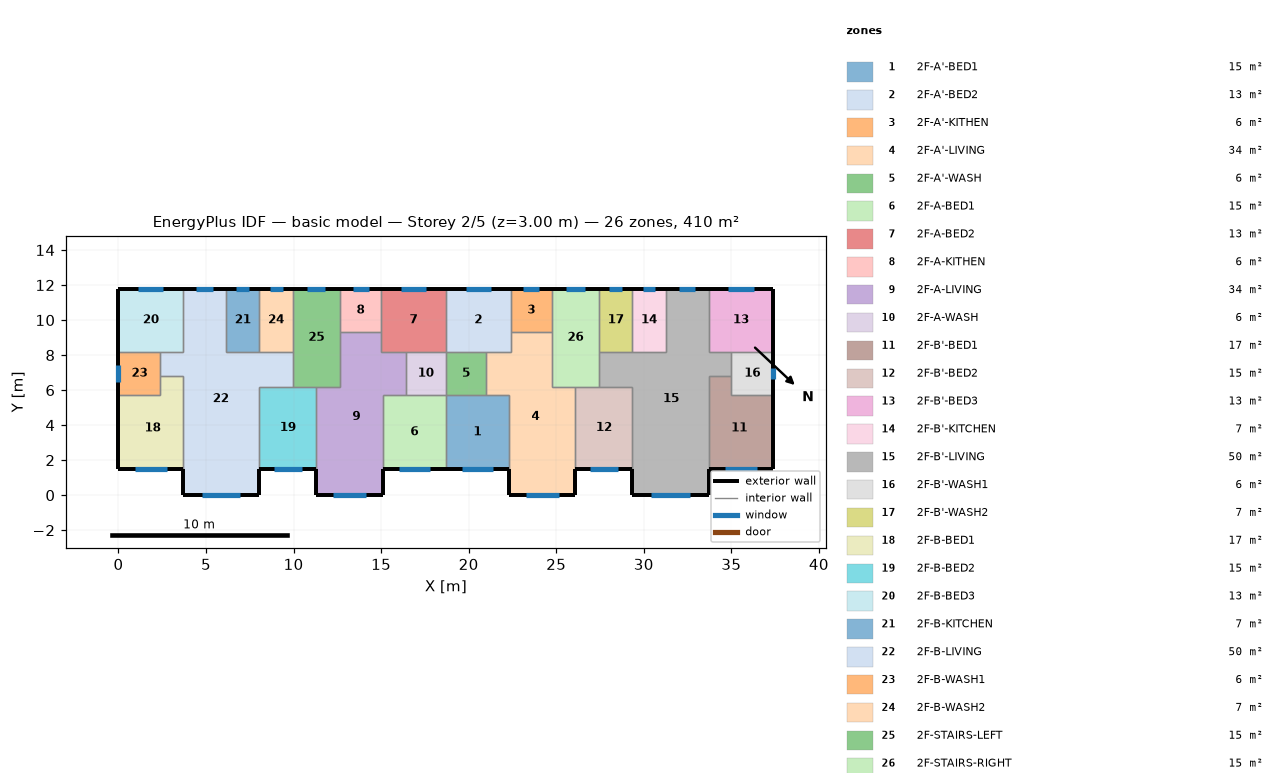
=== STOREY PLAN SPEC (per zone: floor XY polygon, exterior-wall plan segments, windows/doors) ===
zone 1: 2F-A'-BED1  (15.1 m²)
  floor: (18.70, 5.70) (22.30, 5.70) (22.30, 1.50) (18.70, 1.50)
  exterior wall: (18.70, 1.50) – (22.30, 1.50)  [3.6 m]
    window: (19.60, 1.50) – (21.40, 1.50)  [2.7 m²]
  interior walls: 4
zone 2: 2F-A'-BED2  (13.3 m²)
  floor: (18.70, 11.80) (22.40, 11.80) (22.40, 8.20) (18.70, 8.20)
  exterior wall: (22.40, 11.80) – (18.70, 11.80)  [3.7 m]
    window: (21.27, 11.80) – (19.83, 11.80)  [2.2 m²]
  interior walls: 5
zone 3: 2F-A'-KITHEN  (5.9 m²)
  floor: (24.75, 11.80) (24.75, 9.31) (22.40, 9.31) (22.40, 11.80)
  exterior wall: (24.75, 11.80) – (22.40, 11.80)  [2.3 m]
    window: (24.03, 11.80) – (23.12, 11.80)  [1.4 m²]
  interior walls: 3
zone 4: 2F-A'-LIVING  (34.3 m²)
  floor: (22.40, 9.31) (24.75, 9.31) (24.75, 6.20) (26.10, 6.20) (26.10, 0.00) (22.30, 0.00) (22.30, 5.70) (21.00, 5.70) (21.00, 8.20) (22.40, 8.20)
  exterior wall: (22.30, 1.50) – (22.30, 0.00)  [1.5 m]
  exterior wall: (26.10, 0.00) – (26.10, 1.50)  [1.5 m]
  exterior wall: (22.30, 0.00) – (26.10, 0.00)  [3.8 m]
    window: (23.25, 0.00) – (25.15, 0.00)  [2.9 m²]
  interior walls: 9
zone 5: 2F-A'-WASH  (5.7 m²)
  floor: (21.00, 8.20) (21.00, 5.70) (18.70, 5.70) (18.70, 8.20)
  interior walls: 4
zone 6: 2F-A-BED1  (15.1 m²)
  floor: (15.10, 5.70) (18.70, 5.70) (18.70, 1.50) (15.10, 1.50)
  exterior wall: (15.10, 1.50) – (18.70, 1.50)  [3.6 m]
    window: (16.00, 1.50) – (17.80, 1.50)  [2.7 m²]
  interior walls: 4
zone 7: 2F-A-BED2  (13.3 m²)
  floor: (18.70, 11.80) (18.70, 8.20) (15.00, 8.20) (15.00, 11.80)
  exterior wall: (18.70, 11.80) – (15.00, 11.80)  [3.7 m]
    window: (17.57, 11.80) – (16.13, 11.80)  [2.2 m²]
  interior walls: 5
zone 8: 2F-A-KITHEN  (5.9 m²)
  floor: (15.00, 11.80) (15.00, 9.31) (12.65, 9.31) (12.65, 11.80)
  exterior wall: (15.00, 11.80) – (12.65, 11.80)  [2.3 m]
    window: (14.28, 11.80) – (13.37, 11.80)  [1.4 m²]
  interior walls: 3
zone 9: 2F-A-LIVING  (34.3 m²)
  floor: (12.65, 9.31) (15.00, 9.31) (15.00, 8.20) (16.40, 8.20) (16.40, 5.70) (15.10, 5.70) (15.10, 0.00) (11.30, 0.00) (11.30, 6.20) (12.65, 6.20)
  exterior wall: (11.30, 1.50) – (11.30, 0.00)  [1.5 m]
  exterior wall: (15.10, 0.00) – (15.10, 1.50)  [1.5 m]
  exterior wall: (11.30, 0.00) – (15.10, 0.00)  [3.8 m]
    window: (12.25, 0.00) – (14.15, 0.00)  [2.9 m²]
  interior walls: 9
zone 10: 2F-A-WASH  (5.7 m²)
  floor: (18.70, 8.20) (18.70, 5.70) (16.40, 5.70) (16.40, 8.20)
  interior walls: 4
zone 11: 2F-B'-BED1  (17.0 m²)
  floor: (35.00, 6.80) (35.00, 5.70) (37.40, 5.70) (37.40, 1.50) (33.70, 1.50) (33.70, 6.80)
  exterior wall: (33.70, 1.50) – (37.40, 1.50)  [3.7 m]
    window: (34.62, 1.50) – (36.48, 1.50)  [2.8 m²]
  exterior wall: (37.40, 1.50) – (37.40, 5.70)  [4.2 m]
  interior walls: 4
zone 12: 2F-B'-BED2  (15.3 m²)
  floor: (26.10, 6.20) (29.35, 6.20) (29.35, 1.50) (26.10, 1.50)
  exterior wall: (26.10, 1.50) – (29.35, 1.50)  [3.3 m]
    window: (26.91, 1.50) – (28.54, 1.50)  [2.4 m²]
  interior walls: 4
zone 13: 2F-B'-BED3  (13.3 m²)
  floor: (37.40, 11.80) (37.40, 8.20) (33.70, 8.20) (33.70, 11.80)
  exterior wall: (37.40, 8.20) – (37.40, 11.80)  [3.6 m]
  exterior wall: (37.40, 11.80) – (33.70, 11.80)  [3.7 m]
    window: (36.27, 11.80) – (34.83, 11.80)  [2.2 m²]
  interior walls: 3
zone 14: 2F-B'-KITCHEN  (6.8 m²)
  floor: (29.35, 11.80) (31.25, 11.80) (31.25, 8.20) (29.35, 8.20)
  exterior wall: (31.25, 11.80) – (29.35, 11.80)  [1.9 m]
    window: (30.67, 11.80) – (29.93, 11.80)  [1.1 m²]
  interior walls: 3
zone 15: 2F-B'-LIVING  (50.1 m²)
  floor: (31.25, 11.80) (33.70, 11.80) (33.70, 8.20) (35.00, 8.20) (35.00, 6.80) (33.70, 6.80) (33.70, 0.00) (29.35, 0.00) (29.35, 6.20) (27.45, 6.20) (27.45, 8.20) (31.25, 8.20)
  exterior wall: (29.35, 1.50) – (29.35, 0.00)  [1.5 m]
  exterior wall: (33.70, 11.80) – (31.25, 11.80)  [2.5 m]
    window: (32.95, 11.80) – (32.00, 11.80)  [1.4 m²]
  exterior wall: (33.70, 0.00) – (33.70, 1.50)  [1.5 m]
  exterior wall: (29.35, 0.00) – (33.70, 0.00)  [4.4 m]
    window: (30.43, 0.00) – (32.62, 0.00)  [3.3 m²]
  interior walls: 11
zone 16: 2F-B'-WASH1  (6.0 m²)
  floor: (37.40, 8.20) (37.40, 5.70) (35.00, 5.70) (35.00, 8.20)
  exterior wall: (37.40, 5.70) – (37.40, 8.20)  [2.5 m]
    window: (37.40, 6.61) – (37.40, 7.29)  [1.0 m²]
  interior walls: 4
zone 17: 2F-B'-WASH2  (6.8 m²)
  floor: (27.45, 11.80) (29.35, 11.80) (29.35, 8.20) (27.45, 8.20)
  exterior wall: (29.35, 11.80) – (27.45, 11.80)  [1.9 m]
    window: (28.77, 11.80) – (28.03, 11.80)  [1.1 m²]
  interior walls: 3
zone 18: 2F-B-BED1  (17.0 m²)
  floor: (2.40, 6.80) (3.70, 6.80) (3.70, 1.50) (0.00, 1.50) (0.00, 5.70) (2.40, 5.70)
  exterior wall: (0.00, 1.50) – (3.70, 1.50)  [3.7 m]
    window: (0.92, 1.50) – (2.78, 1.50)  [2.8 m²]
  exterior wall: (0.00, 5.70) – (0.00, 1.50)  [4.2 m]
  interior walls: 4
zone 19: 2F-B-BED2  (15.3 m²)
  floor: (8.05, 6.20) (11.30, 6.20) (11.30, 1.50) (8.05, 1.50)
  exterior wall: (8.05, 1.50) – (11.30, 1.50)  [3.3 m]
    window: (8.86, 1.50) – (10.49, 1.50)  [2.4 m²]
  interior walls: 4
zone 20: 2F-B-BED3  (13.3 m²)
  floor: (0.00, 11.80) (3.70, 11.80) (3.70, 8.20) (0.00, 8.20)
  exterior wall: (3.70, 11.80) – (0.00, 11.80)  [3.7 m]
    window: (2.57, 11.80) – (1.13, 11.80)  [2.2 m²]
  exterior wall: (0.00, 11.80) – (0.00, 8.20)  [3.6 m]
  interior walls: 3
zone 21: 2F-B-KITCHEN  (6.8 m²)
  floor: (8.05, 11.80) (8.05, 8.20) (6.15, 8.20) (6.15, 11.80)
  exterior wall: (8.05, 11.80) – (6.15, 11.80)  [1.9 m]
    window: (7.47, 11.80) – (6.73, 11.80)  [1.1 m²]
  interior walls: 3
zone 22: 2F-B-LIVING  (50.1 m²)
  floor: (3.70, 11.80) (6.15, 11.80) (6.15, 8.20) (9.95, 8.20) (9.95, 6.20) (8.05, 6.20) (8.05, 0.00) (3.70, 0.00) (3.70, 6.80) (2.40, 6.80) (2.40, 8.20) (3.70, 8.20)
  exterior wall: (6.15, 11.80) – (3.70, 11.80)  [2.5 m]
    window: (5.40, 11.80) – (4.45, 11.80)  [1.4 m²]
  exterior wall: (8.05, 0.00) – (8.05, 1.50)  [1.5 m]
  exterior wall: (3.70, 0.00) – (8.05, 0.00)  [4.3 m]
    window: (4.78, 0.00) – (6.97, 0.00)  [3.3 m²]
  exterior wall: (3.70, 1.50) – (3.70, 0.00)  [1.5 m]
  interior walls: 11
zone 23: 2F-B-WASH1  (6.0 m²)
  floor: (2.40, 8.20) (2.40, 5.70) (0.00, 5.70) (0.00, 8.20)
  exterior wall: (0.00, 8.20) – (0.00, 5.70)  [2.5 m]
    window: (0.00, 7.42) – (0.00, 6.48)  [1.4 m²]
  interior walls: 4
zone 24: 2F-B-WASH2  (6.8 m²)
  floor: (9.95, 11.80) (9.95, 8.20) (8.05, 8.20) (8.05, 11.80)
  exterior wall: (9.95, 11.80) – (8.05, 11.80)  [1.9 m]
    window: (9.37, 11.80) – (8.63, 11.80)  [1.1 m²]
  interior walls: 3
zone 25: 2F-STAIRS-LEFT  (15.1 m²)
  floor: (9.95, 11.80) (12.65, 11.80) (12.65, 6.20) (9.95, 6.20)
  exterior wall: (12.65, 11.80) – (9.95, 11.80)  [2.7 m]
    window: (11.82, 11.80) – (10.78, 11.80)  [1.6 m²]
  interior walls: 6
zone 26: 2F-STAIRS-RIGHT  (15.1 m²)
  floor: (27.45, 11.80) (27.45, 6.20) (24.75, 6.20) (24.75, 11.80)
  exterior wall: (27.45, 11.80) – (24.75, 11.80)  [2.7 m]
    window: (26.62, 11.80) – (25.58, 11.80)  [1.6 m²]
  interior walls: 6

=== DERIVED (storey summary) ===
Building: basic model
Storey: 2 of 5  (floor level z = 3.00 m)
Storey gross floor area: 409.7 m²
Zones on this storey: 26
  - 2F-A'-BED1: floor 15.1 m²; exterior wall 3.6 m (10.8 m²); 1 window(s) 2.7 m²; WWR 25.1%
  - 2F-A'-BED2: floor 13.3 m²; exterior wall 3.7 m (11.1 m²); 1 window(s) 2.2 m²; WWR 19.4%
  - 2F-A'-KITHEN: floor 5.9 m²; exterior wall 2.3 m (7.0 m²); 1 window(s) 1.4 m²; WWR 19.4%
  - 2F-A'-LIVING: floor 34.3 m²; exterior wall 6.8 m (20.4 m²); 1 window(s) 2.9 m²; WWR 14.0%
  - 2F-A'-WASH: floor 5.7 m²
  - 2F-A-BED1: floor 15.1 m²; exterior wall 3.6 m (10.8 m²); 1 window(s) 2.7 m²; WWR 25.1%
  - 2F-A-BED2: floor 13.3 m²; exterior wall 3.7 m (11.1 m²); 1 window(s) 2.2 m²; WWR 19.4%
  - 2F-A-KITHEN: floor 5.9 m²; exterior wall 2.3 m (7.0 m²); 1 window(s) 1.4 m²; WWR 19.4%
  - 2F-A-LIVING: floor 34.3 m²; exterior wall 6.8 m (20.4 m²); 1 window(s) 2.9 m²; WWR 14.0%
  - 2F-A-WASH: floor 5.7 m²
  - 2F-B'-BED1: floor 17.0 m²; exterior wall 7.9 m (23.7 m²); 1 window(s) 2.8 m²; WWR 11.8%
  - 2F-B'-BED2: floor 15.3 m²; exterior wall 3.3 m (9.8 m²); 1 window(s) 2.4 m²; WWR 25.1%
  - 2F-B'-BED3: floor 13.3 m²; exterior wall 7.3 m (21.9 m²); 1 window(s) 2.2 m²; WWR 9.8%
  - 2F-B'-KITCHEN: floor 6.8 m²; exterior wall 1.9 m (5.7 m²); 1 window(s) 1.1 m²; WWR 19.4%
  - 2F-B'-LIVING: floor 50.1 m²; exterior wall 9.8 m (29.4 m²); 2 window(s) 4.7 m²; WWR 16.0%
  - 2F-B'-WASH1: floor 6.0 m²; exterior wall 2.5 m (7.5 m²); 1 window(s) 1.0 m²; WWR 13.6%
  - 2F-B'-WASH2: floor 6.8 m²; exterior wall 1.9 m (5.7 m²); 1 window(s) 1.1 m²; WWR 19.4%
  - 2F-B-BED1: floor 17.0 m²; exterior wall 7.9 m (23.7 m²); 1 window(s) 2.8 m²; WWR 11.8%
  - 2F-B-BED2: floor 15.3 m²; exterior wall 3.3 m (9.8 m²); 1 window(s) 2.4 m²; WWR 25.1%
  - 2F-B-BED3: floor 13.3 m²; exterior wall 7.3 m (21.9 m²); 1 window(s) 2.2 m²; WWR 9.8%
  - 2F-B-KITCHEN: floor 6.8 m²; exterior wall 1.9 m (5.7 m²); 1 window(s) 1.1 m²; WWR 19.4%
  - 2F-B-LIVING: floor 50.1 m²; exterior wall 9.8 m (29.4 m²); 2 window(s) 4.7 m²; WWR 16.0%
  - 2F-B-WASH1: floor 6.0 m²; exterior wall 2.5 m (7.5 m²); 1 window(s) 1.4 m²; WWR 18.6%
  - 2F-B-WASH2: floor 6.8 m²; exterior wall 1.9 m (5.7 m²); 1 window(s) 1.1 m²; WWR 19.4%
  - 2F-STAIRS-LEFT: floor 15.1 m²; exterior wall 2.7 m (8.1 m²); 1 window(s) 1.6 m²; WWR 19.4%
  - 2F-STAIRS-RIGHT: floor 15.1 m²; exterior wall 2.7 m (8.1 m²); 1 window(s) 1.6 m²; WWR 19.4%
Zone adjacency (shared interzone walls):
  - 2F-A'-BED1 ↔ 2F-A'-LIVING
  - 2F-A'-BED1 ↔ 2F-A'-WASH
  - 2F-A'-BED1 ↔ 2F-A-BED1
  - 2F-A'-BED2 ↔ 2F-A'-KITHEN
  - 2F-A'-BED2 ↔ 2F-A'-LIVING
  - 2F-A'-BED2 ↔ 2F-A'-WASH
  - 2F-A'-BED2 ↔ 2F-A-BED2
  - 2F-A'-KITHEN ↔ 2F-A'-LIVING
  - 2F-A'-KITHEN ↔ 2F-STAIRS-RIGHT
  - 2F-A'-LIVING ↔ 2F-A'-WASH
  - 2F-A'-LIVING ↔ 2F-B'-BED2
  - 2F-A'-LIVING ↔ 2F-STAIRS-RIGHT
  - 2F-A'-WASH ↔ 2F-A-WASH
  - 2F-A-BED1 ↔ 2F-A-LIVING
  - 2F-A-BED1 ↔ 2F-A-WASH
  - 2F-A-BED2 ↔ 2F-A-KITHEN
  - 2F-A-BED2 ↔ 2F-A-LIVING
  - 2F-A-BED2 ↔ 2F-A-WASH
  - 2F-A-KITHEN ↔ 2F-A-LIVING
  - 2F-A-KITHEN ↔ 2F-STAIRS-LEFT
  - 2F-A-LIVING ↔ 2F-A-WASH
  - 2F-A-LIVING ↔ 2F-B-BED2
  - 2F-A-LIVING ↔ 2F-STAIRS-LEFT
  - 2F-B'-BED1 ↔ 2F-B'-LIVING
  - 2F-B'-BED1 ↔ 2F-B'-WASH1
  - 2F-B'-BED2 ↔ 2F-B'-LIVING
  - 2F-B'-BED2 ↔ 2F-STAIRS-RIGHT
  - 2F-B'-BED3 ↔ 2F-B'-LIVING
  - 2F-B'-BED3 ↔ 2F-B'-WASH1
  - 2F-B'-KITCHEN ↔ 2F-B'-LIVING
  - 2F-B'-KITCHEN ↔ 2F-B'-WASH2
  - 2F-B'-LIVING ↔ 2F-B'-WASH1
  - 2F-B'-LIVING ↔ 2F-B'-WASH2
  - 2F-B'-LIVING ↔ 2F-STAIRS-RIGHT
  - 2F-B'-WASH2 ↔ 2F-STAIRS-RIGHT
  - 2F-B-BED1 ↔ 2F-B-LIVING
  - 2F-B-BED1 ↔ 2F-B-WASH1
  - 2F-B-BED2 ↔ 2F-B-LIVING
  - 2F-B-BED2 ↔ 2F-STAIRS-LEFT
  - 2F-B-BED3 ↔ 2F-B-LIVING
  - 2F-B-BED3 ↔ 2F-B-WASH1
  - 2F-B-KITCHEN ↔ 2F-B-LIVING
  - 2F-B-KITCHEN ↔ 2F-B-WASH2
  - 2F-B-LIVING ↔ 2F-B-WASH1
  - 2F-B-LIVING ↔ 2F-B-WASH2
  - 2F-B-LIVING ↔ 2F-STAIRS-LEFT
  - 2F-B-WASH2 ↔ 2F-STAIRS-LEFT